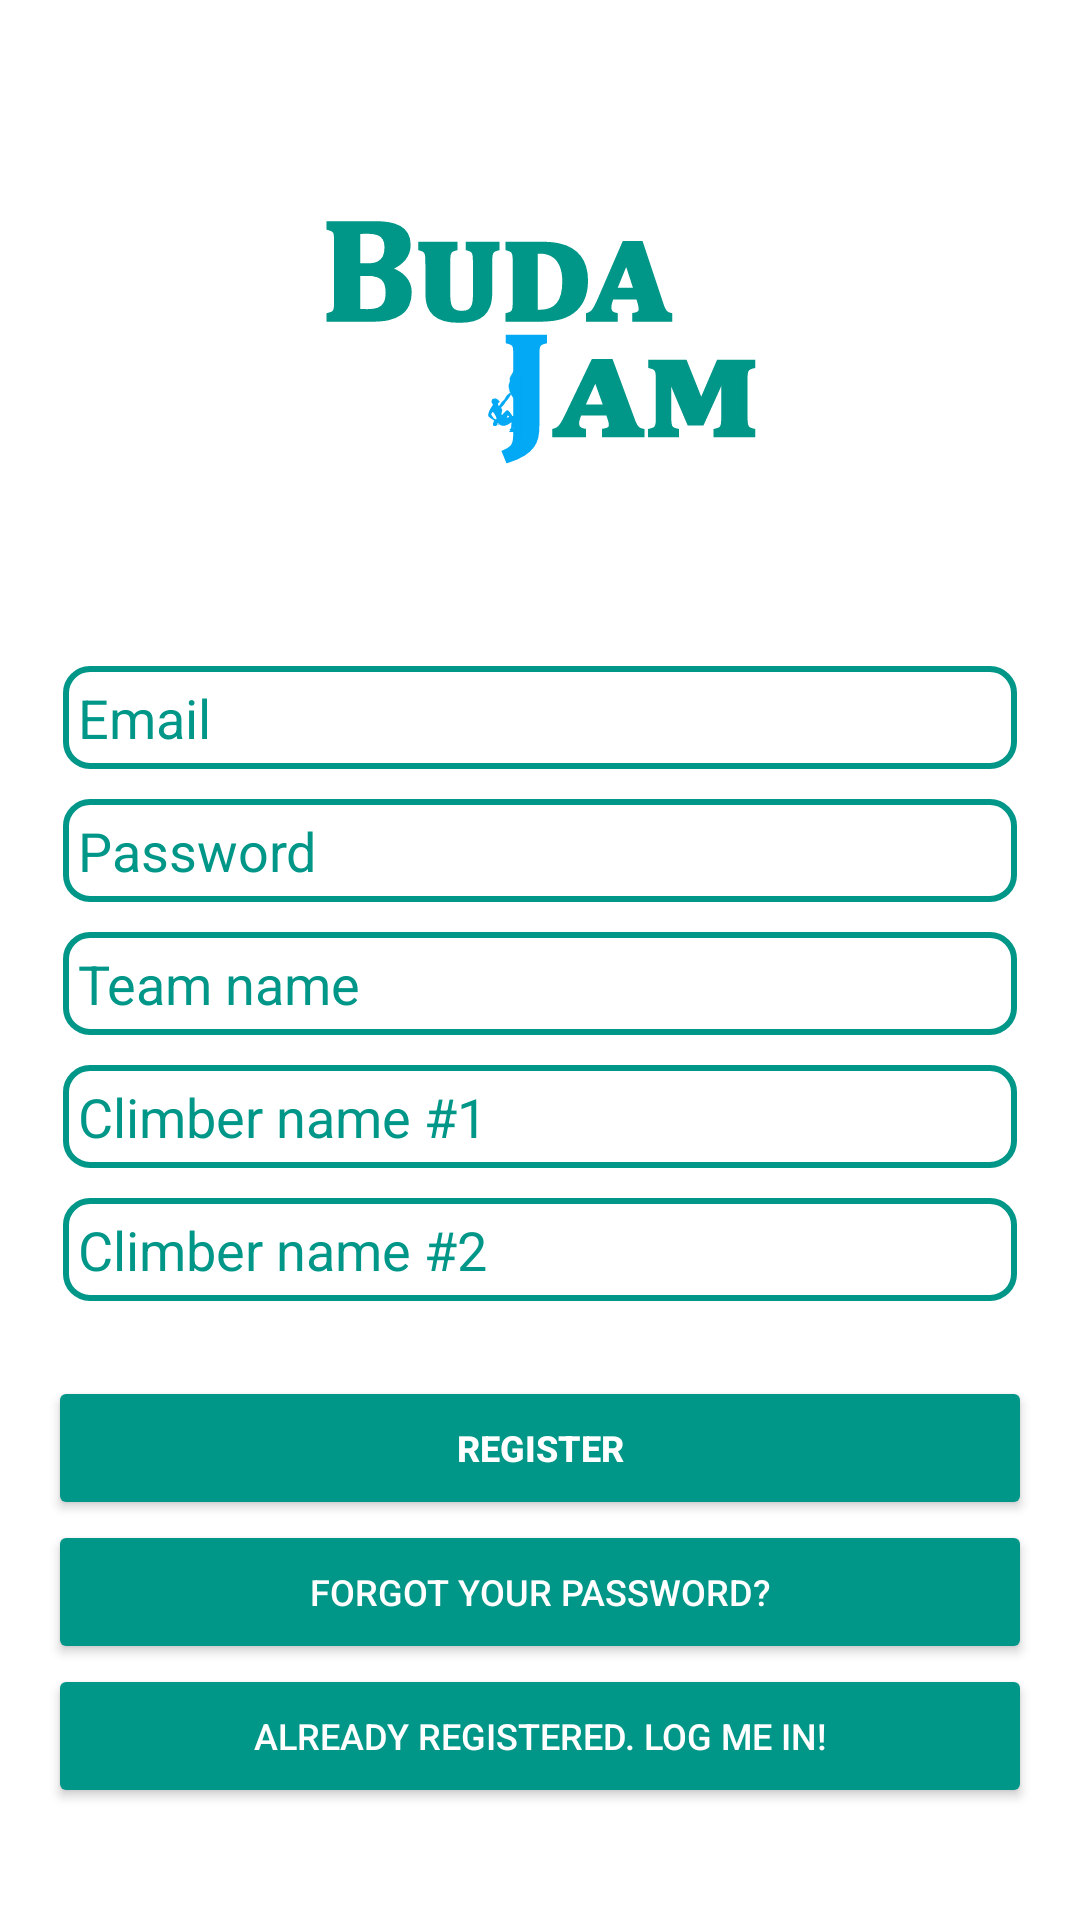

This screen was rendered from an Android layout file. Write that file and the resources it references.
<!-- AndroidManifest.xml: application theme AppTheme -->
<!-- res/layout/activity_signup.xml -->
<?xml version="1.0" encoding="utf-8"?>
<androidx.coordinatorlayout.widget.CoordinatorLayout xmlns:android="http://schemas.android.com/apk/res/android"
    xmlns:app="http://schemas.android.com/apk/res-auto"
    xmlns:tools="http://schemas.android.com/tools"
    android:layout_width="match_parent"
    android:layout_height="match_parent"
    android:fitsSystemWindows="true"
    tools:context="com.example.budajam.SignupActivity">

    <LinearLayout
        android:layout_width="fill_parent"
        android:layout_height="fill_parent"
        android:gravity="center"
        android:orientation="vertical"
        android:padding="@dimen/activity_horizontal_margin">


        <ImageView
            android:layout_width="@dimen/logo_w_h"
            android:layout_height="@dimen/logo_w_h"
            android:layout_gravity="center_horizontal"
            android:layout_marginBottom="30dp"
            android:src="@drawable/budajam_icon" />

            <EditText
                android:id="@+id/email"
                android:layout_width="match_parent"
                android:layout_height="wrap_content"
                android:theme="@style/ThemeOverlay.MyEditTextSignUpLogin"
                android:background="@drawable/edittext_underline"
                android:hint="@string/email"
                android:layout_margin="5dp"
                android:inputType="textEmailAddress"
                android:maxLines="1"
                android:singleLine="true"
                android:textColor="@color/accent" />

            <EditText
                android:id="@+id/password"
                android:layout_width="match_parent"
                android:layout_height="wrap_content"
                android:focusableInTouchMode="true"
                android:layout_margin="5dp"
                android:theme="@style/ThemeOverlay.MyEditTextSignUpLogin"
                android:background="@drawable/edittext_underline"
                android:hint="@string/hint_password"
                android:imeActionId="@integer/login"
                android:imeOptions="actionUnspecified"
                android:inputType="textPassword"
                android:maxLines="1"
                android:singleLine="true"
                android:textColor="@color/accent" />

            <EditText
                android:id="@+id/teamname"
                android:layout_width="match_parent"
                android:layout_height="wrap_content"
                android:layout_margin="5dp"
                android:theme="@style/ThemeOverlay.MyEditTextSignUpLogin"
                android:background="@drawable/edittext_underline"
                android:hint="@string/team_name"
                android:inputType="text"
                android:maxLines="1"
                android:singleLine="true"
                android:textColor="@color/accent" />

                <EditText
                android:id="@+id/climber1"
                android:layout_width="match_parent"
                android:layout_height="wrap_content"
                android:layout_margin="5dp"
                android:theme="@style/ThemeOverlay.MyEditTextSignUpLogin"
                android:background="@drawable/edittext_underline"
                android:hint="@string/climber_name_1"
                android:inputType="text"
                android:maxLines="1"
                android:singleLine="true"
                android:textColor="@color/accent" />

            <EditText
                android:id="@+id/climber2"
                android:layout_margin="5dp"
                android:theme="@style/ThemeOverlay.MyEditTextSignUpLogin"
                android:background="@drawable/edittext_underline"
                android:layout_width="match_parent"
                android:layout_height="wrap_content"
                android:hint="@string/climber_name_2"
                android:inputType="text"
                android:maxLines="1"
                android:singleLine="true"
                android:textColor="@color/accent" />

        <Button
            android:id="@+id/sign_up_button"
            android:theme="@style/ThemeOverlay.MyLoginSignupButtons"
            android:layout_width="match_parent"
            android:layout_height="wrap_content"
            android:text="@string/action_sign_in_short"
            android:textStyle="bold"
            android:layout_marginTop="20dp"/>

        <Button
            android:layout_width="match_parent"
            android:layout_height="wrap_content"
            android:id="@+id/verify_email_button"
            android:text="@string/verified_string"
            android:textStyle="bold"
            android:visibility="gone"
            android:theme="@style/ThemeOverlay.MyLoginSignupButtons" />

        <Button
            android:id="@+id/btn_reset_password"
            android:theme="@style/ThemeOverlay.MyLoginSignupButtons"
            android:layout_width="fill_parent"
            android:layout_height="wrap_content"
            android:textSize="12sp"
            android:text="@string/btn_forgot_password"
            />

        <Button
            android:id="@+id/sign_in_button"
            android:theme="@style/ThemeOverlay.MyLoginSignupButtons"
            android:layout_width="fill_parent"
            android:layout_height="wrap_content"
            android:textStyle="normal"
            android:text="@string/btn_link_to_login"
            android:textSize="12sp" />

    </LinearLayout>

    <ProgressBar
        android:id="@+id/progressBar"
        android:layout_width="30dp"
        android:layout_height="30dp"
        android:layout_gravity="center|bottom"
        android:layout_marginBottom="20dp"
        android:visibility="gone" />
</androidx.coordinatorlayout.widget.CoordinatorLayout>
<!-- resources referenced by this layout -->
<resources>
  <color name="accent">#009688</color>
  <dimen name="activity_horizontal_margin">16dp</dimen>
  <dimen name="logo_w_h">150dp</dimen>
  <!-- drawable edittext_underline (drawable) -->
  <?xml version="1.0" encoding="utf-8"?>
  <selector xmlns:android="http://schemas.android.com/apk/res/android">
  
      <item android:state_enabled="true" android:state_focused="true"
          android:drawable="@drawable/edittext_underline_enabled" />
  
      <item android:drawable="@drawable/edittext_underline_default"></item>
  
  
  </selector>
  <item type="integer" name="login" format="integer">0</item>
  <string name="action_sign_in_short">Register</string>
  <string name="btn_forgot_password">Forgot your password?</string>
  <string name="btn_link_to_login">Already registered. Log me in!</string>
  <string name="climber_name_1">Climber name #1</string>
  <string name="climber_name_2">Climber name #2</string>
  <string name="email">Email</string>
  <string name="hint_password">Password</string>
  <string name="team_name">Team name</string>
  <string name="verified_string">Click Here If Verified!</string>
  <style name="ThemeOverlay.MyEditTextSignUpLogin" parent="AppTheme">
          <item name="android:textColorHint">@color/accent</item>
          <item name="android:layout_margin">10dp</item>
          <item name="android:textCursorDrawable">@drawable/color_cursor</item>
      </style>
  <style name="AppTheme" parent="Theme.MaterialComponents.Light.DarkActionBar">
          <item name="colorPrimary">@color/accent</item>
          <item name="colorPrimaryDark">@color/icons</item>
          <item name="colorAccent">@color/primary</item>
          <item name="popupMenuStyle">@style/MyMenu</item>
          <item name="android:popupMenuStyle">@style/MyMenu</item>
  
          <item name="windowActionBar">false</item>
          <item name="windowNoTitle">true</item>
      </style>
  <!-- drawable edittext_underline_default (drawable) -->
  <?xml version="1.0" encoding="utf-8"?>
  <shape xmlns:android="http://schemas.android.com/apk/res/android"
      android:shape="rectangle"
      >
      <padding
          android:bottom="5dp"
          android:top="5dp"
          android:left="5dp"
          android:right="5dp">
      </padding>
      <corners android:radius="8dp"/>
      <stroke android:width="2dp"
          android:color="@color/accent"/>
      <solid android:color="@android:color/transparent" />
  </shape>
  <color name="icons">#FFFFFF</color>
  <!-- drawable login_signup_button_selector (drawable) -->
  <?xml version="1.0" encoding="utf-8"?>
  <selector xmlns:android="http://schemas.android.com/apk/res/android">
  
      <item android:state_pressed="true"
          android:drawable="@drawable/button_shape_pressed_main"/>
  
      <item android:drawable="@drawable/button_shape_main"/>
  
  </selector>
  <color name="primary">#03A9F4</color>
  <style name="MyMenu" parent="@android:style/Widget.PopupMenu">
          <item name="android:textColor">@color/icons</item>
          <item name="android:elevation" tools:targetApi="lollipop">20dp</item>
          <item name="android:popupBackground">@drawable/button_shape_main</item>
          <item name="android:dropDownHorizontalOffset">3dp</item>
          <item name="android:dropDownVerticalOffset">3dp</item>
          <item name="android:listPreferredItemHeightSmall">40dp</item>
      </style>
  <!-- drawable button_shape_pressed_main (drawable) -->
  <?xml version="1.0" encoding="utf-8"?>
  <shape xmlns:android="http://schemas.android.com/apk/res/android" android:shape="rectangle" >
      <corners
          android:radius="5dp"
          />
      <solid
          android:color="@color/accent_dark"
          />
  </shape>
  <!-- drawable button_shape_main (drawable) -->
  <?xml version="1.0" encoding="utf-8"?>
  <shape xmlns:android="http://schemas.android.com/apk/res/android" android:shape="rectangle" >
      <corners
          android:radius="5dp"
          />
      <solid
          android:color="@color/accent"
          />
  </shape>
  <color name="accent_dark">#008070</color>
</resources>
